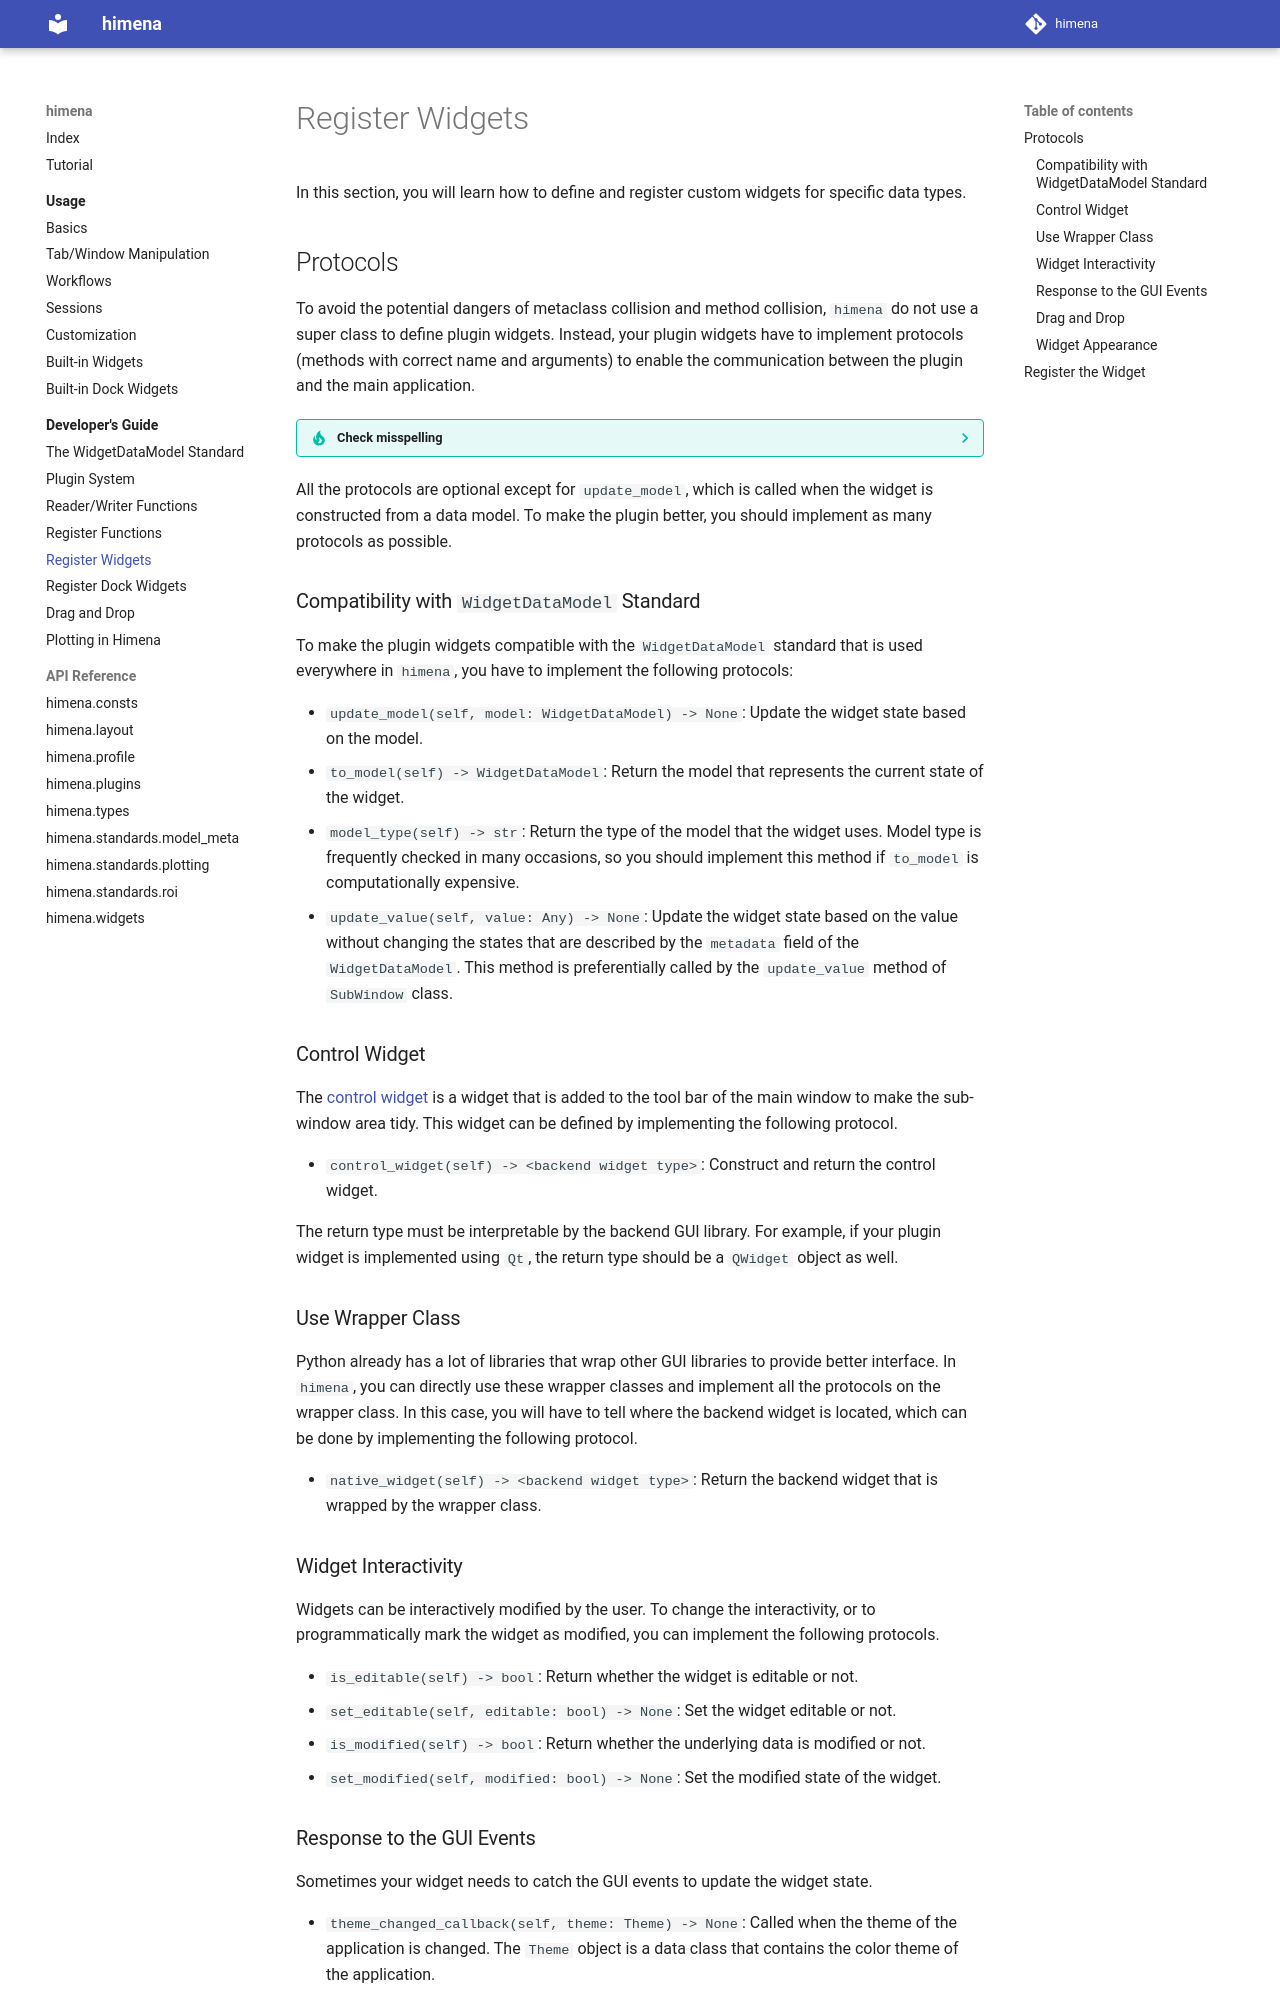

repository: hanjinliu/himena · page: dev/register_widgets/index.html · generator: mkdocs

# Register Widgets

In this section, you will learn how to define and register custom widgets for specific
data types.

## Protocols

To avoid the potential dangers of metaclass collision and method collision, `himena` do
not use a super class to define plugin widgets. Instead, your plugin widgets have to
implement protocols (methods with correct name and arguments) to enable the
communication between the plugin and the main application.

??? tip "Check misspelling"

    Because the plugin widgets do not inherit anything like plugin classes, you have to
    be careful not to misspell the method name. To check if the method name is correct,
    you can decorate the protocol methods with `validate_protocol` decorator.

    ``` python hl_lines="4"
    from himena.plugins import validate_protocol

    class MyWidget:
        @validate_protocol
        def udpate_model(self, model):  # misspelled, raises error
            ...
    ```

All the protocols are optional except for `update_model`, which is called when the
widget is constructed from a data model.
To make the plugin better, you should implement as many protocols as possible.

### Compatibility with `WidgetDataModel` Standard

To make the plugin widgets compatible with the `WidgetDataModel` standard that is used
everywhere in `himena`, you have to implement the following protocols:

- `update_model(self, model: WidgetDataModel) -> None`: Update the widget state based
  on the model.
- `to_model(self) -> WidgetDataModel`: Return the model that represents the current
  state of the widget.
- `model_type(self) -> str`: Return the type of the model that the widget uses. Model
  type is frequently checked in many occasions, so you should implement this method if
  `to_model` is computationally expensive.
- `update_value(self, value: Any) -> None`: Update the widget state based on the value
  without changing the states that are described by the `metadata` field of the
  `WidgetDataModel`. This method is preferentially called by the `update_value` method
  of `SubWindow` class.


### Control Widget

The [control widget](../usage/basics.md#appearance) is a widget that is added to the
tool bar of the main window to make the sub-window area tidy. This widget can be defined
by implementing the following protocol.

- `control_widget(self) -> <backend widget type>`: Construct and return the control
  widget.

The return type must be interpretable by the backend GUI library. For example, if your
plugin widget is implemented using `Qt`, the return type should be a `QWidget` object
as well.

### Use Wrapper Class

Python already has a lot of libraries that wrap other GUI libraries to provide better
interface. In `himena`, you can directly use these wrapper classes and implement all the
protocols on the wrapper class. In this case, you will have to tell where the backend
widget is located, which can be done by implementing the following protocol.

- `native_widget(self) -> <backend widget type>`: Return the backend widget that is
  wrapped by the wrapper class.

### Widget Interactivity

Widgets can be interactively modified by the user. To change the interactivity, or to
programmatically mark the widget as modified, you can implement the following protocols.

- `is_editable(self) -> bool`: Return whether the widget is editable or not.
- `set_editable(self, editable: bool) -> None`: Set the widget editable or not.
- `is_modified(self) -> bool`: Return whether the underlying data is modified or not.
- `set_modified(self, modified: bool) -> None`: Set the modified state of the widget.
